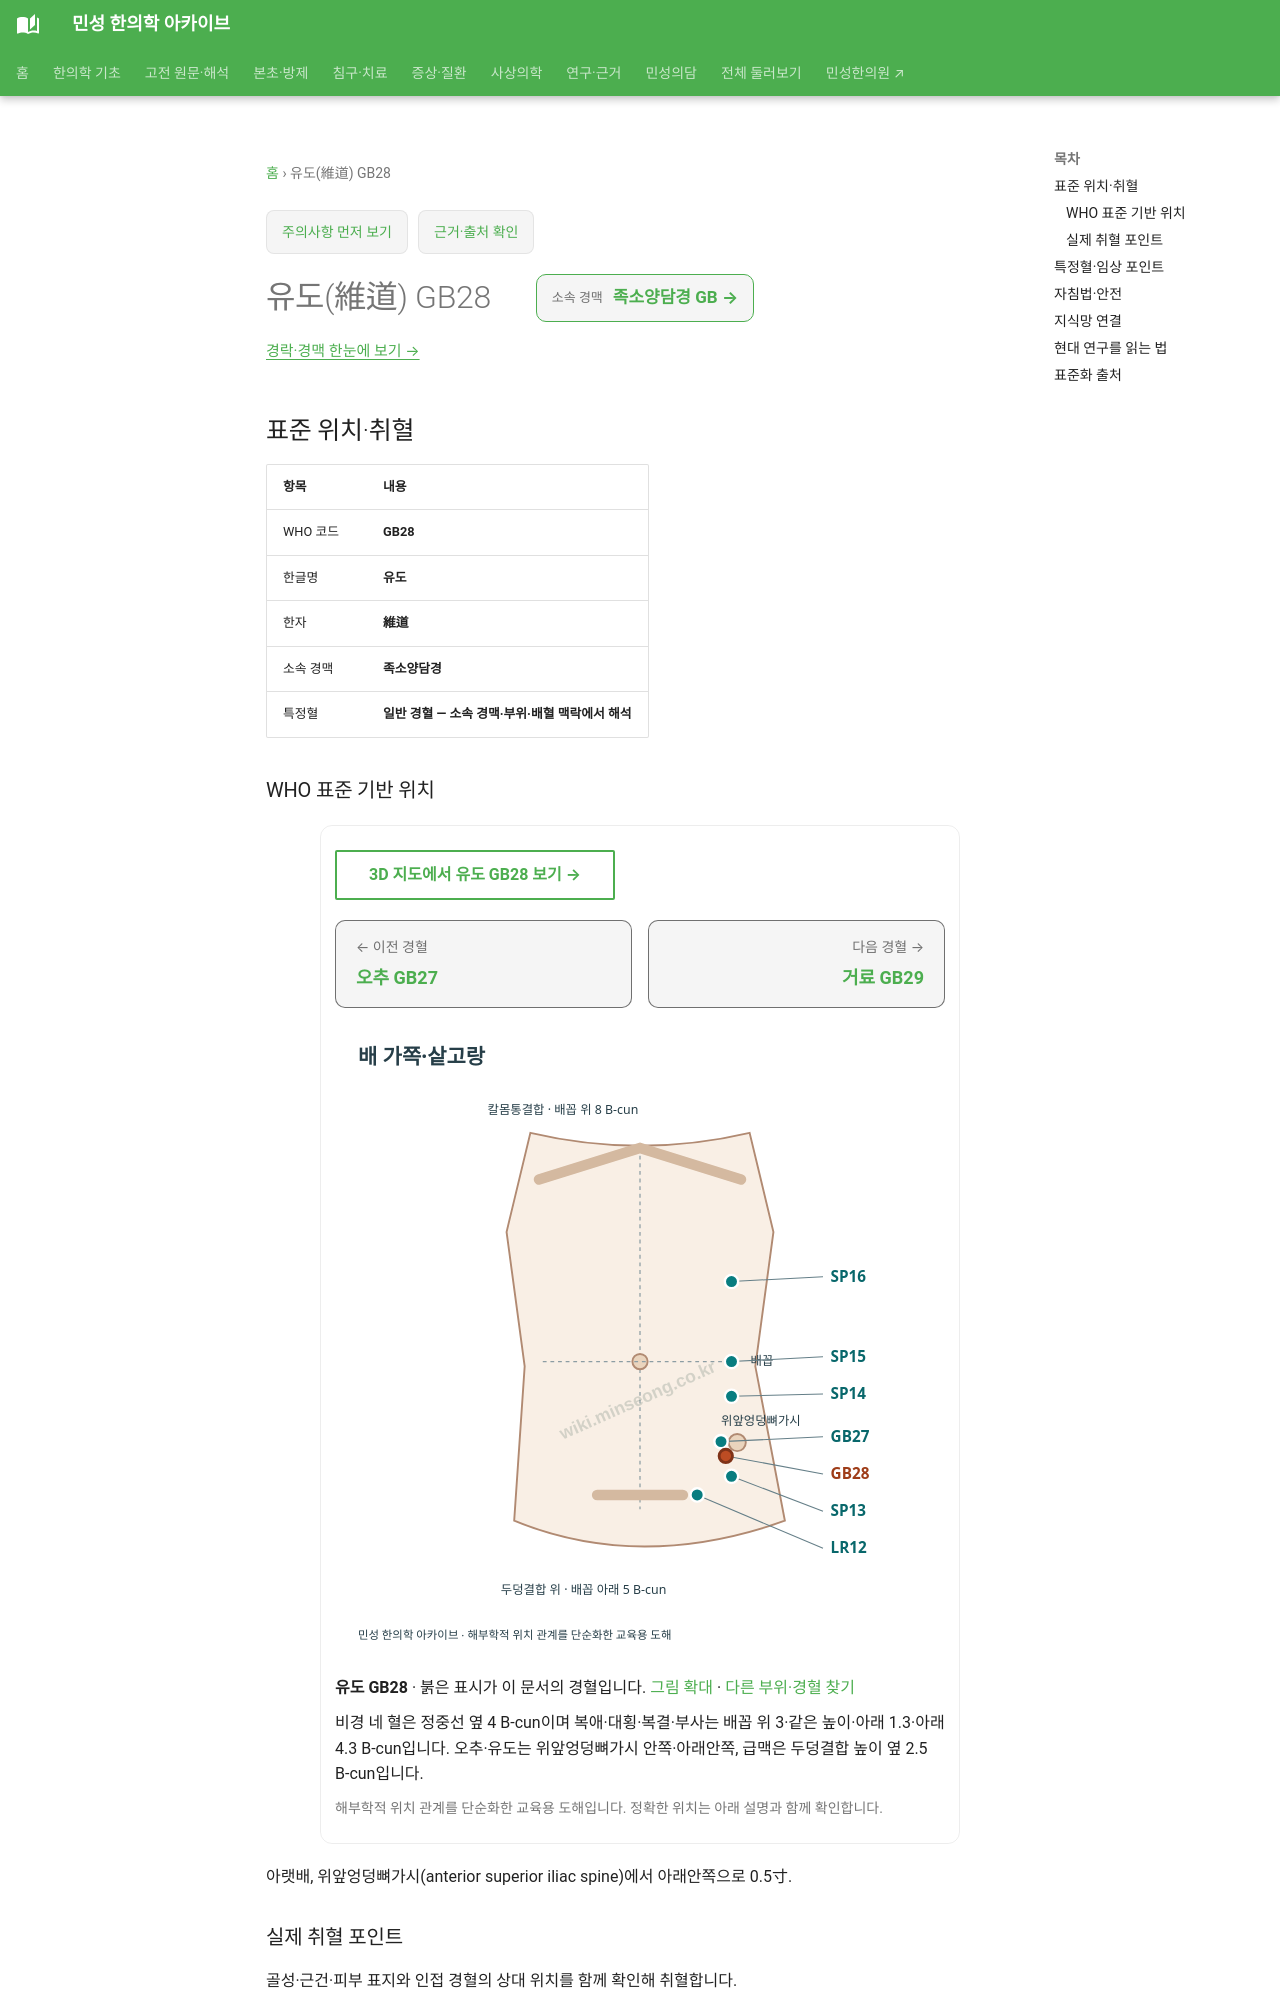

repository: joowon1111/minseong-korean-medicine-wiki · page: acupuncture/points/gb28/index.html · generator: mkdocs

---
title: 유도(維道) GB28
description: 유도 GB28 표준 위치·취혈·임상 지식망
status: 검토완료
last_reviewed: 2026-08-22
---
# 유도(維道) GB28

<!-- MS_ACUPOINT_ATLAS_43_START -->
## 표준 위치·취혈

| 항목 | 내용 |
|---|---|
| WHO 코드 | **GB28** |
| 한글명 | **유도** |
| 한자 | **維道** |
| 소속 경맥 | **족소양담경** |
| 특정혈 | **일반 경혈 — 소속 경맥·부위·배혈 맥락에서 해석** |

### WHO 표준 기반 위치

아랫배, 위앞엉덩뼈가시(anterior superior iliac spine)에서 아래안쪽으로 0.5寸.

### 실제 취혈 포인트

골성·근건·피부 표지와 인접 경혈의 상대 위치를 함께 확인해 취혈합니다.
